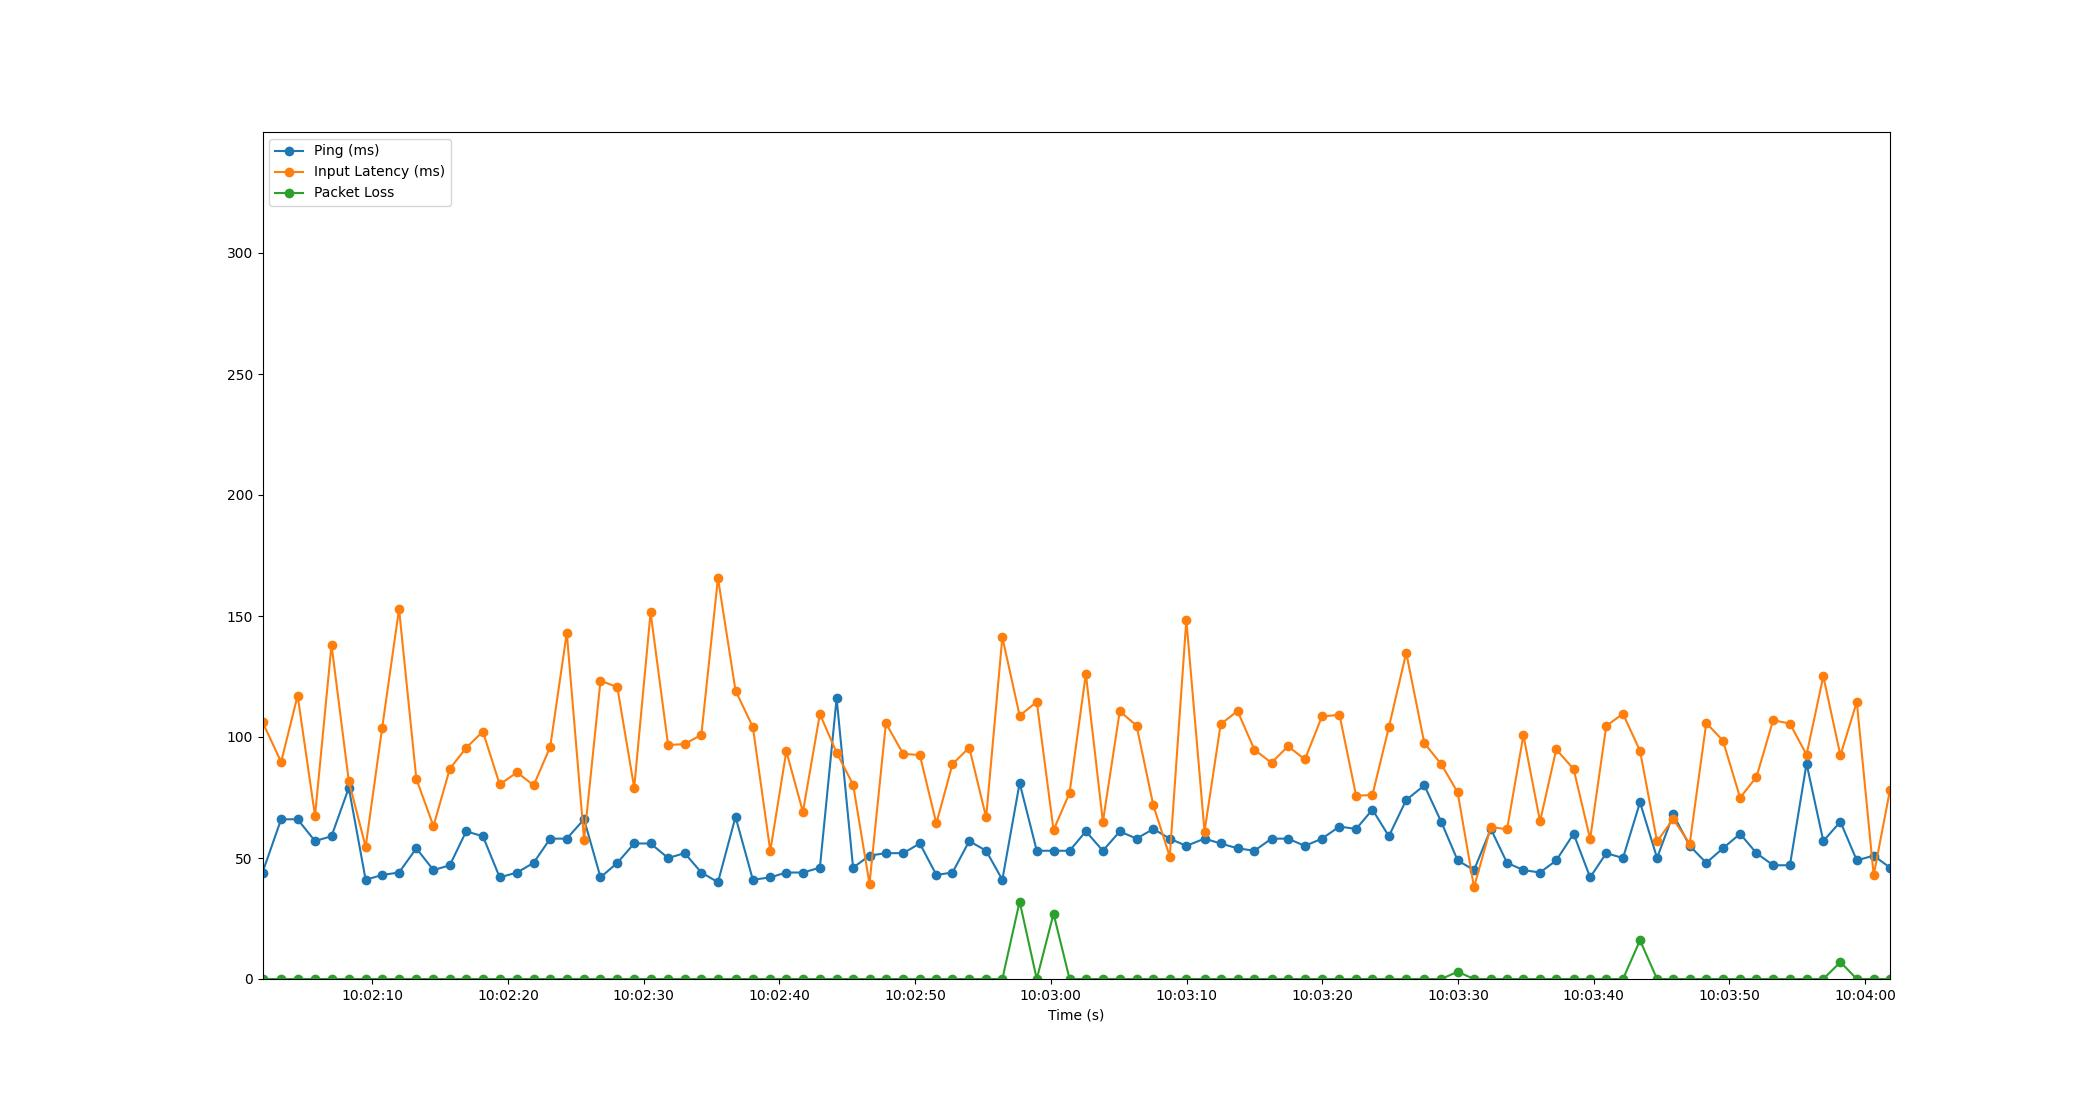

Source data for this figure (header and first rows):
Time, Timestamp, Ping, Packet Loss, Input Latency
2.6226043701171875e-06, 2023-07-10 10:02:01.900476, 44, 0, 106.2
1.372, 2023-07-10 10:02:03.272903, 66, 0, 89.68
2.588, 2023-07-10 10:02:04.488433, 66, 0, 117.1
3.87, 2023-07-10 10:02:05.770548, 57, 0, 67.4
5.085, 2023-07-10 10:02:06.985817, 59, 0, 138.1
6.36, 2023-07-10 10:02:08.260345, 79, 0, 81.79
7.602, 2023-07-10 10:02:09.502357, 41, 0, 54.62
8.822, 2023-07-10 10:02:10.722437, 43, 0, 103.9
10.06, 2023-07-10 10:02:11.962434, 44, 0, 152.9
11.34, 2023-07-10 10:02:13.238535, 54, 0, 82.67
12.6, 2023-07-10 10:02:14.498542, 45, 0, 63.19
13.8, 2023-07-10 10:02:15.703878, 47, 0, 86.86
15.01, 2023-07-10 10:02:16.910550, 61, 0, 95.53
16.24, 2023-07-10 10:02:18.143603, 59, 0, 102.2
17.48, 2023-07-10 10:02:19.381397, 42, 0, 80.38
18.76, 2023-07-10 10:02:20.661608, 44, 0, 85.4
19.98, 2023-07-10 10:02:21.881095, 48, 0, 80.03
21.2, 2023-07-10 10:02:23.101950, 58, 0, 95.89
22.42, 2023-07-10 10:02:24.325089, 58, 0, 143
23.7, 2023-07-10 10:02:25.599848, 66, 0, 57.54
24.91, 2023-07-10 10:02:26.809115, 42, 0, 123.2
26.15, 2023-07-10 10:02:28.047543, 48, 0, 120.6
27.39, 2023-07-10 10:02:29.292642, 56, 0, 79.02
28.6, 2023-07-10 10:02:30.499612, 56, 0, 151.5
29.89, 2023-07-10 10:02:31.792469, 50, 0, 96.67
31.11, 2023-07-10 10:02:33.013658, 52, 0, 97.09
32.34, 2023-07-10 10:02:34.240473, 44, 0, 100.9
33.57, 2023-07-10 10:02:35.466574, 40, 0, 165.7
34.86, 2023-07-10 10:02:36.760751, 67, 0, 119.2
36.14, 2023-07-10 10:02:38.038519, 41, 0, 104.1
37.42, 2023-07-10 10:02:39.322182, 42, 0, 52.92
38.6, 2023-07-10 10:02:40.504749, 44, 0, 94.08
39.83, 2023-07-10 10:02:41.727952, 44, 0, 69.04
41.08, 2023-07-10 10:02:42.977615, 46, 0, 109.5
42.31, 2023-07-10 10:02:44.211225, 116, 0, 93.5
43.52, 2023-07-10 10:02:45.424483, 46, 0, 80.36
44.73, 2023-07-10 10:02:46.634549, 51, 0, 39.36
45.94, 2023-07-10 10:02:47.842396, 52, 0, 105.7
47.22, 2023-07-10 10:02:49.117794, 52, 0, 93.03
48.44, 2023-07-10 10:02:50.341620, 56, 0, 92.56
49.66, 2023-07-10 10:02:51.561553, 43, 0, 64.32
50.85, 2023-07-10 10:02:52.750549, 44, 0, 88.8
52.08, 2023-07-10 10:02:53.985409, 57, 0, 95.65
53.33, 2023-07-10 10:02:55.230513, 53, 0, 66.75
54.52, 2023-07-10 10:02:56.424684, 41, 0, 141.3
55.8, 2023-07-10 10:02:57.698558, 81, 32, 108.8
57.06, 2023-07-10 10:02:58.961246, 53, 0, 114.5
58.3, 2023-07-10 10:03:00.197660, 53, 27, 61.55
59.48, 2023-07-10 10:03:01.379950, 53, 0, 76.93
60.68, 2023-07-10 10:03:02.578513, 61, 0, 126.1
61.93, 2023-07-10 10:03:03.834512, 53, 0, 64.97
63.18, 2023-07-10 10:03:05.078521, 61, 0, 110.7
64.42, 2023-07-10 10:03:06.315782, 58, 0, 104.7
65.65, 2023-07-10 10:03:07.549148, 62, 0, 71.81
66.86, 2023-07-10 10:03:08.762523, 58, 0, 50.55
68.08, 2023-07-10 10:03:09.983642, 55, 0, 148.4
69.42, 2023-07-10 10:03:11.324507, 58, 0, 60.94
70.61, 2023-07-10 10:03:12.514208, 56, 0, 105.3
71.86, 2023-07-10 10:03:13.755898, 54, 0, 110.7
73.1, 2023-07-10 10:03:15.002537, 53, 0, 94.77
... 38 more rows
